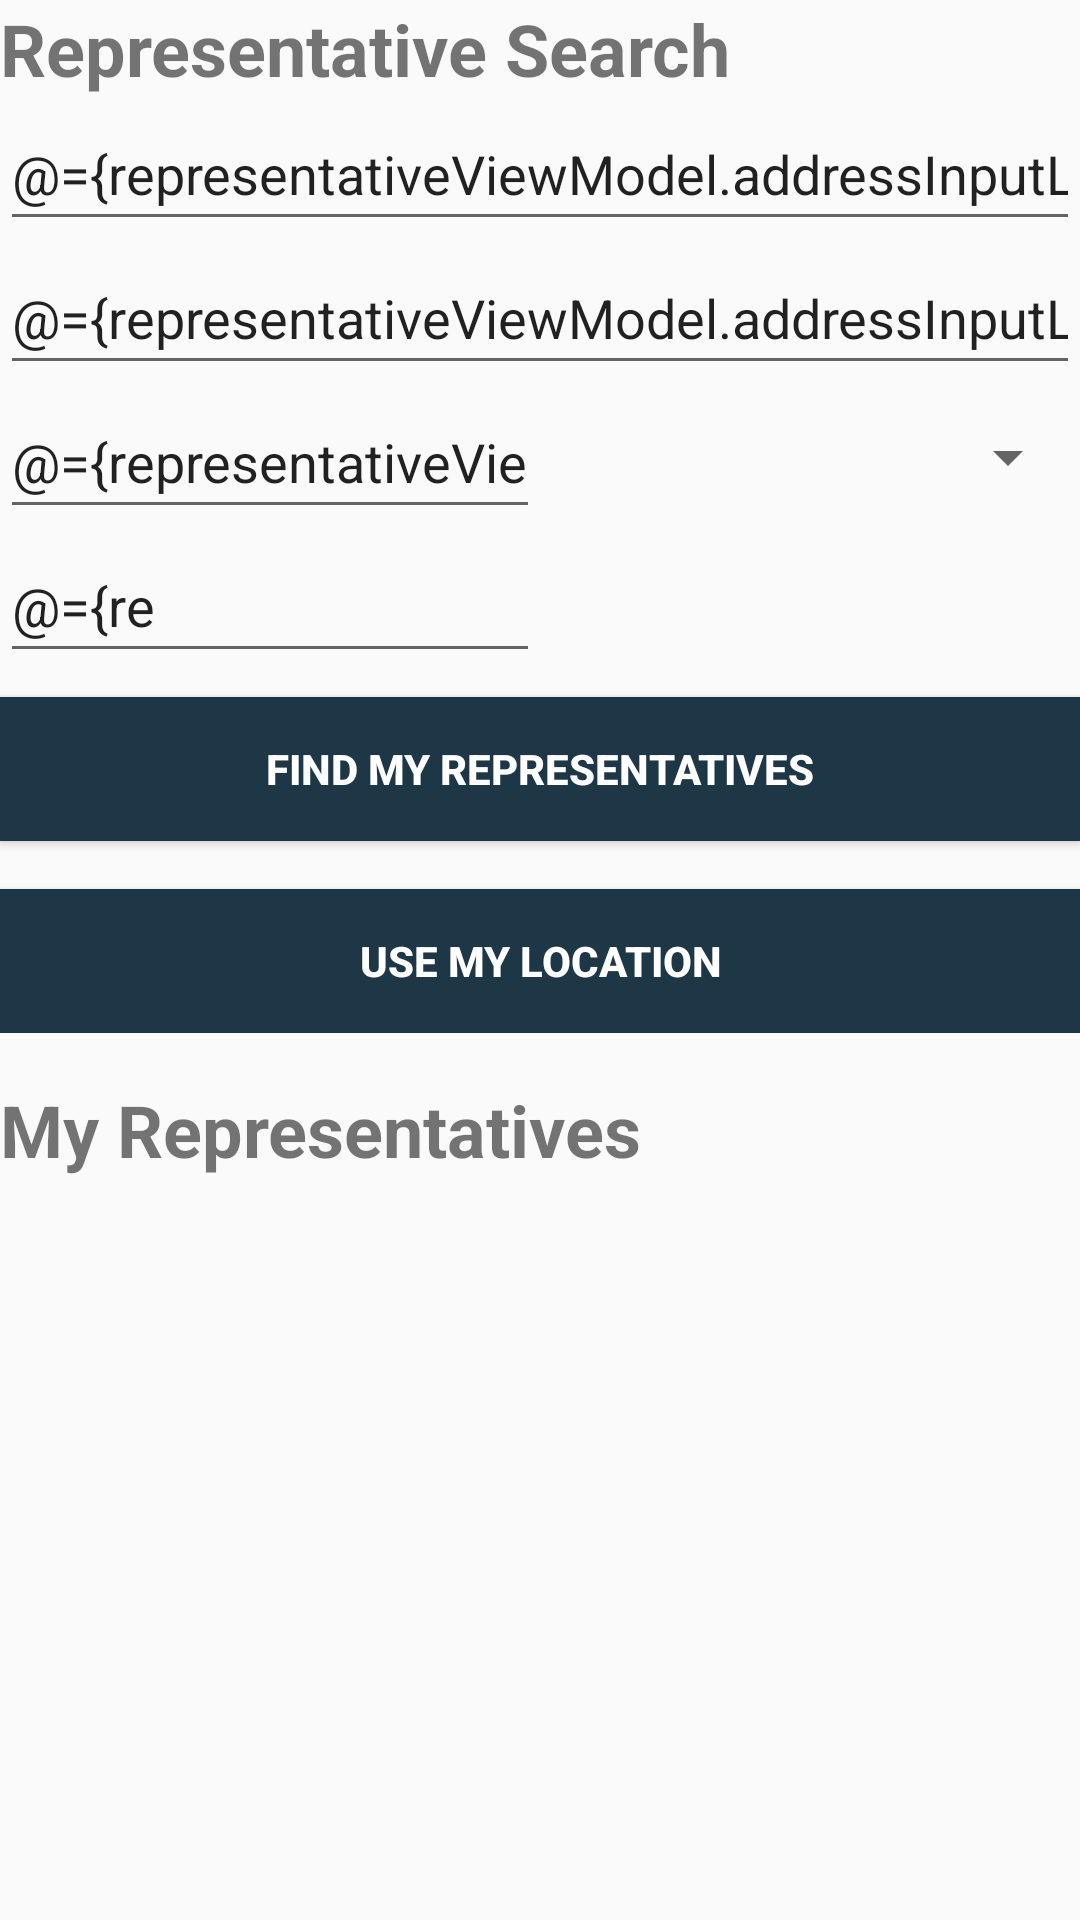

Layout XML and referenced resources for this Android screen:
<!-- AndroidManifest.xml: application theme AppTheme -->
<!-- res/layout/fragment_representative.xml -->
<?xml version="1.0" encoding="utf-8"?>
<layout xmlns:android="http://schemas.android.com/apk/res/android"
    xmlns:app="http://schemas.android.com/apk/res-auto"
    xmlns:motion="http://schemas.android.com/tools">

    
    <data>

        <variable
            name="representativeViewModel"
            type="com.example.android.politicalpreparedness.representative.RepresentativeViewModel" />
    </data>

    
    <androidx.constraintlayout.motion.widget.MotionLayout
        android:id="@+id/representativeMotionLayout"
        android:layout_width="match_parent"
        android:layout_height="match_parent"
        app:layoutDescription="@xml/representative">

        <androidx.constraintlayout.widget.ConstraintLayout
            android:id="@+id/representative"
            android:layout_width="match_parent"
            android:layout_height="wrap_content"
            android:layout_marginHorizontal="@dimen/default_padding">

            
            <TextView
                android:id="@+id/search_title"
                android:layout_width="match_parent"
                android:layout_height="wrap_content"
                android:contentDescription="@string/representative_search"
                android:text="@string/representative_search"
                android:textSize="24sp"
                android:textStyle="bold"
                app:layout_constraintStart_toStartOf="parent"
                app:layout_constraintTop_toTopOf="parent" />

            
            
            <EditText
                android:id="@+id/address_line_1"
                android:layout_width="match_parent"
                android:layout_height="48dp"
                android:autofillHints=""
                android:hint="@string/line1_hint"
                android:inputType="textPostalAddress"
                android:text="@={representativeViewModel.addressInputLiveData.line1}"
                android:textColorHint="@color/gray50"
                app:layout_constraintStart_toStartOf="parent"
                app:layout_constraintTop_toBottomOf="@id/search_title" />

            
            
            <EditText
                android:id="@+id/address_line_2"
                android:layout_width="match_parent"
                android:layout_height="48dp"
                android:autofillHints=""
                android:hint="@string/line2_hint"
                android:inputType="textPostalAddress"
                android:text="@={representativeViewModel.addressInputLiveData.line2}"
                android:textColorHint="@color/gray50"
                app:layout_constraintStart_toStartOf="parent"
                app:layout_constraintTop_toBottomOf="@id/address_line_1" />

            
            
            <EditText
                android:id="@+id/city"
                android:layout_width="0dp"
                android:layout_height="48dp"
                android:autofillHints=""
                android:hint="@string/city_hint"
                android:inputType="textPostalAddress"
                android:text="@={representativeViewModel.addressInputLiveData.city}"
                android:textColorHint="@color/gray50"
                app:layout_constraintEnd_toStartOf="@id/state"
                app:layout_constraintStart_toStartOf="parent"
                app:layout_constraintTop_toBottomOf="@id/address_line_2" />

            
            
            
            <Spinner
                android:id="@+id/state"
                stateValue="@{representativeViewModel.addressInputLiveData.state}"
                android:layout_width="0dp"
                android:layout_height="0dp"
                android:autofillHints=""
                android:inputType="textPostalAddress"
                app:layout_constraintBottom_toBottomOf="@id/city"
                app:layout_constraintEnd_toEndOf="parent"
                app:layout_constraintStart_toEndOf="@id/city"
                app:layout_constraintTop_toTopOf="@id/city" />

            
            
            <EditText
                android:id="@+id/zip"
                android:layout_width="0dp"
                android:layout_height="48dp"
                android:autofillHints=""
                android:hint="@string/zip"
                android:inputType="number"
                android:maxLength="5"
                android:text="@={representativeViewModel.addressInputLiveData.zip}"
                android:textColorHint="@color/gray50"
                app:layout_constraintEnd_toEndOf="@id/city"
                app:layout_constraintStart_toStartOf="parent"
                app:layout_constraintTop_toBottomOf="@id/city" />

            
            <Button
                android:id="@+id/button_search"
                android:layout_width="match_parent"
                android:layout_height="wrap_content"
                android:layout_marginTop="8dp"
                android:background="@color/colorPrimaryDark"
                android:text="@string/find_button"
                android:textColor="@color/white"
                android:textStyle="bold"
                app:layout_constraintEnd_toEndOf="parent"
                app:layout_constraintStart_toStartOf="parent"
                app:layout_constraintTop_toBottomOf="@+id/zip" />

            
            <Button
                android:id="@+id/button_location"
                android:layout_width="match_parent"
                android:layout_height="wrap_content"
                android:layout_marginTop="16dp"
                android:background="@color/colorPrimaryDark"
                android:text="@string/location_button"
                android:textColor="@color/white"
                android:textStyle="bold"
                app:layout_constraintEnd_toEndOf="@+id/button_search"
                app:layout_constraintStart_toStartOf="@+id/button_search"
                app:layout_constraintTop_toBottomOf="@id/button_search" />

        </androidx.constraintlayout.widget.ConstraintLayout>

        
        <TextView
            android:id="@+id/representative_title"
            android:layout_width="wrap_content"
            android:layout_height="wrap_content"
            android:layout_marginTop="16dp"
            android:contentDescription="@string/my_representative"
            android:text="@string/my_representative"
            android:textSize="24sp"
            android:textStyle="bold"
            app:layout_constraintStart_toStartOf="parent"
            app:layout_constraintTop_toBottomOf="@+id/representative" />

        
        <androidx.recyclerview.widget.RecyclerView
            android:id="@+id/representativeRecycler"
            android:layout_width="match_parent"
            android:layout_height="wrap_content"
            android:layout_marginTop="8dp"
            app:layoutManager="androidx.recyclerview.widget.LinearLayoutManager"
            app:layout_constraintEnd_toEndOf="parent"
            app:layout_constraintStart_toStartOf="parent"
            app:layout_constraintTop_toBottomOf="@+id/representative_title" />

        
        <TextView
            android:id="@+id/list_placeholder"
            android:layout_width="match_parent"
            android:layout_height="0dp"
            android:gravity="center"
            android:textAlignment="center"
            android:visibility="gone"
            app:layout_constraintBottom_toBottomOf="parent"
            app:layout_constraintTop_toBottomOf="@id/representative_title"
            motion:visibilityMode="ignore" />

    </androidx.constraintlayout.motion.widget.MotionLayout>
</layout>
<!-- resources referenced by this layout -->
<resources>
  <color name="colorPrimaryDark">#1d3747</color>
  <color name="gray50">#7F7F7F</color>
  <color name="white">#FFFFFF</color>
  <dimen name="default_padding">8dp</dimen>
  <string name="city_hint">City</string>
  <string name="find_button">FIND MY REPRESENTATIVES</string>
  <string name="line1_hint">Address Line 1</string>
  <string name="line2_hint">Address Line 2</string>
  <string name="location_button">USE MY LOCATION</string>
  <string name="my_representative">My Representatives</string>
  <string name="representative_search">Representative Search</string>
  <string name="zip">Zip</string>
  <style name="AppTheme" parent="Theme.AppCompat.Light.DarkActionBar">
          
          <item name="colorPrimary">@color/colorPrimary</item>
          <item name="colorPrimaryDark">@color/colorPrimaryDark</item>
          <item name="colorAccent">@color/colorAccent</item>
      </style>
  <color name="colorPrimary">#34495e</color>
  <color name="colorAccent">#82d9c8</color>
</resources>
